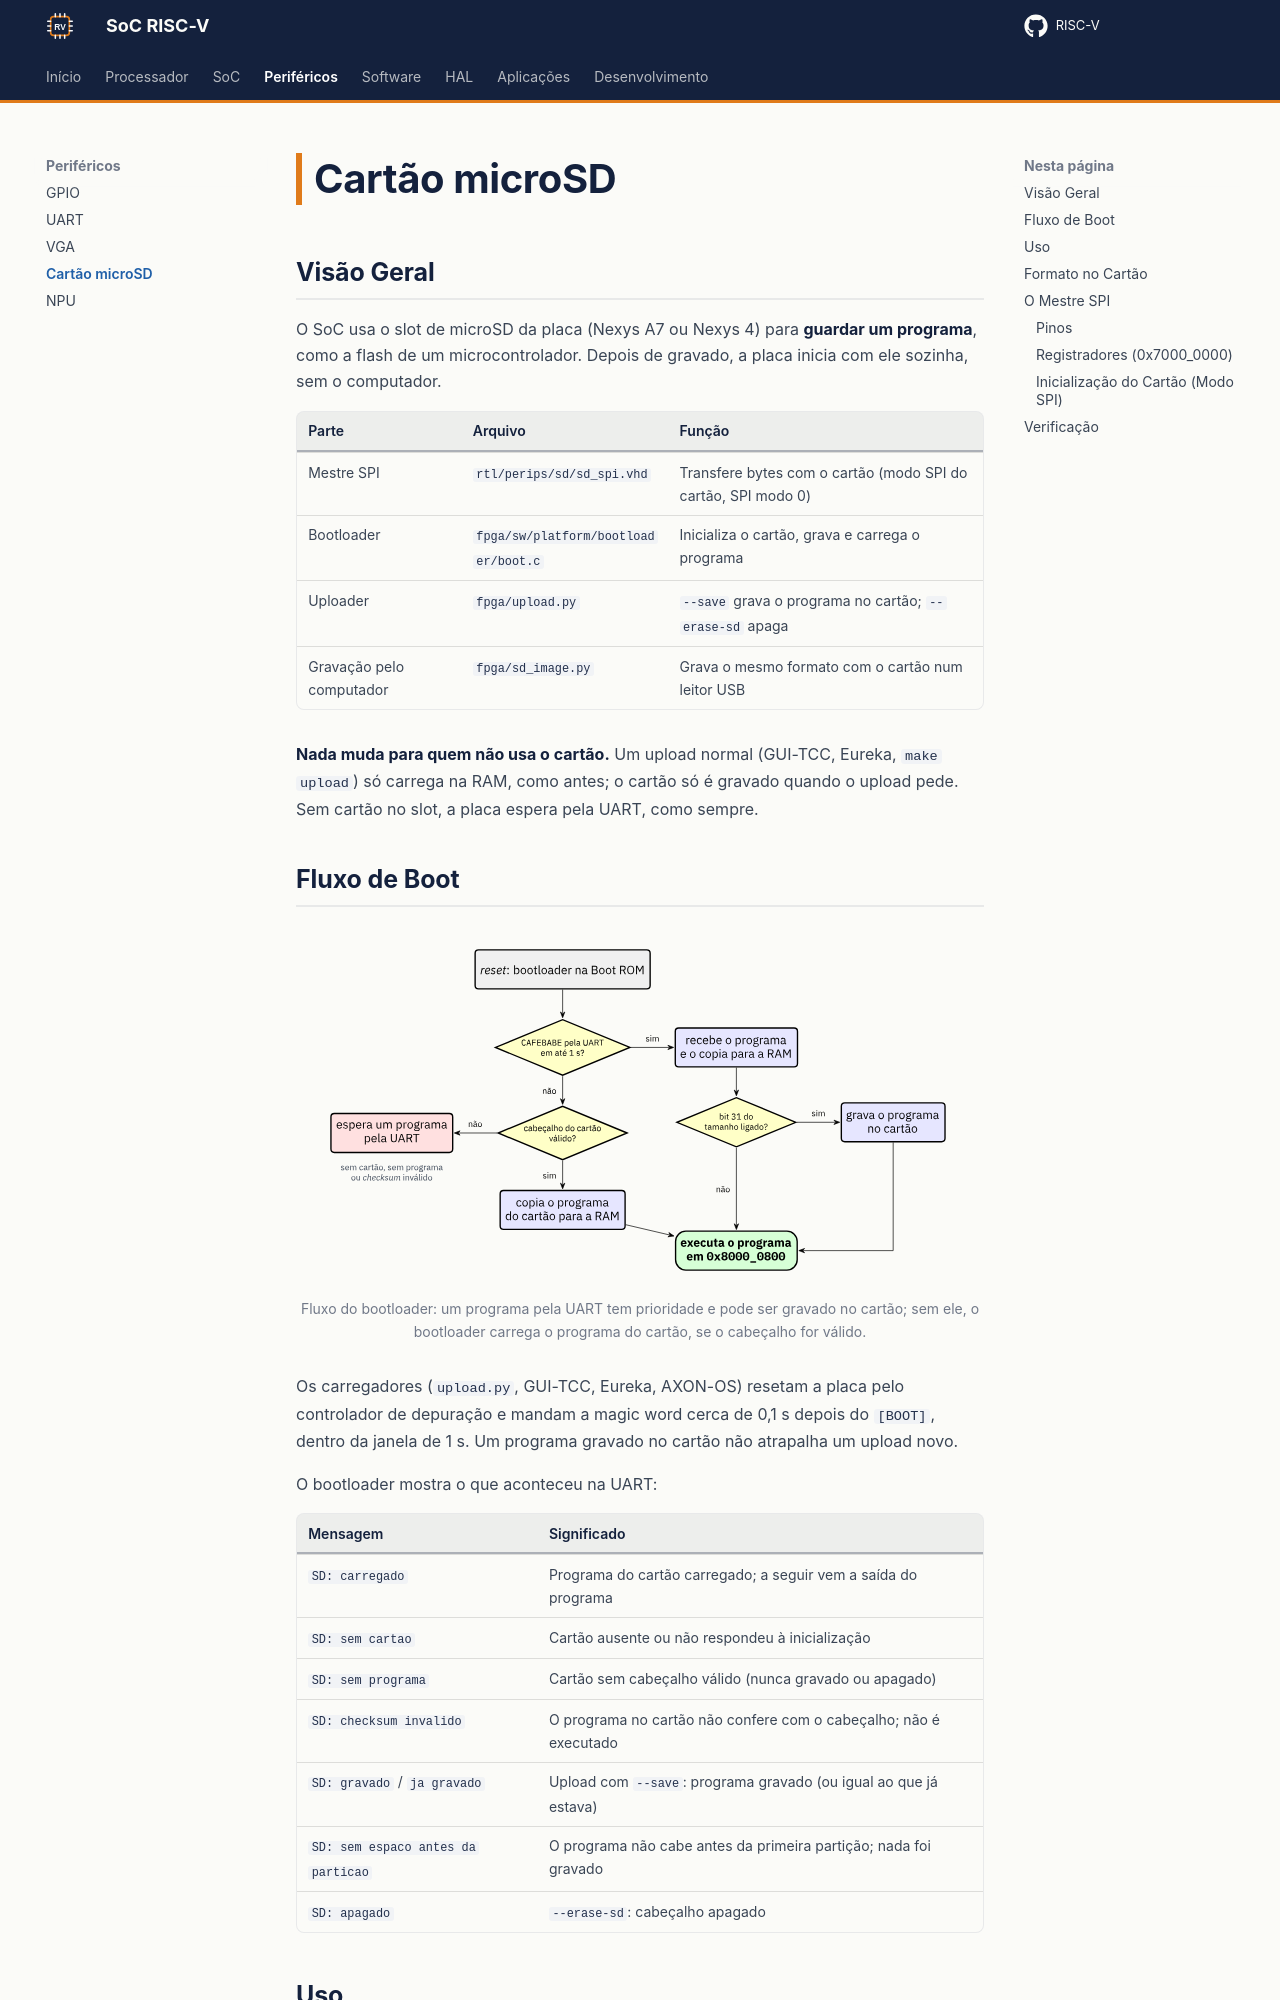

repository: RISC-V-Azedinha/RISC-V · page: perifericos/sd/index.html · generator: mkdocs

# Cartão microSD
## Visão Geral

O SoC usa o slot de microSD da placa (Nexys A7 ou Nexys 4) para **guardar um programa**, como a flash de um microcontrolador. Depois de gravado, a placa inicia com ele sozinha, sem o computador.

| Parte | Arquivo | Função |
| --- | --- | --- |
| Mestre SPI | `rtl/perips/sd/sd_spi.vhd` | Transfere bytes com o cartão (modo SPI do cartão, SPI modo 0) |
| Bootloader | `fpga/sw/platform/bootloader/boot.c` | Inicializa o cartão, grava e carrega o programa |
| Uploader | `fpga/upload.py` | `--save` grava o programa no cartão; `--erase-sd` apaga |
| Gravação pelo computador | `fpga/sd_image.py` | Grava o mesmo formato com o cartão num leitor USB |

**Nada muda para quem não usa o cartão.** Um upload normal (GUI-TCC, Eureka, `make upload`) só carrega na RAM, como antes; o cartão só é gravado quando o upload pede. Sem cartão no slot, a placa espera pela UART, como sempre.

## Fluxo de Boot

<figure class="ax-figura" markdown>
  ![Fluxo de boot com o cartão microSD](../assets/figuras/sd_boot.svg){ width="640" }
  <figcaption>Fluxo do bootloader: um programa pela UART tem prioridade e pode ser gravado no cartão; sem ele, o bootloader carrega o programa do cartão, se o cabeçalho for válido.</figcaption>
</figure>

Os carregadores (`upload.py`, GUI-TCC, Eureka, AXON-OS) resetam a placa pelo controlador de depuração e mandam a magic word cerca de 0,1 s depois do `[BOOT]`, dentro da janela de 1 s. Um programa gravado no cartão não atrapalha um upload novo.

O bootloader mostra o que aconteceu na UART:

| Mensagem | Significado |
| --- | --- |
| `SD: carregado` | Programa do cartão carregado; a seguir vem a saída do programa |
| `SD: sem cartao` | Cartão ausente ou não respondeu à inicialização |
| `SD: sem programa` | Cartão sem cabeçalho válido (nunca gravado ou apagado) |
| `SD: checksum invalido` | O programa no cartão não confere com o cabeçalho; não é executado |
| `SD: gravado` / `ja gravado` | Upload com `--save`: programa gravado (ou igual ao que já estava) |
| `SD: sem espaco antes da particao` | O programa não cabe antes da primeira partição; nada foi gravado |
| `SD: apagado` | `--erase-sd`: cabeçalho apagado |

## Uso

```bash
make upload SW=blink SAVE=1        # envia, grava no cartão e executa
make sd-erase                      # apaga: a placa volta a esperar pela UART no boot

# Pelo computador, com o cartão num leitor (o dispositivo é o cartão inteiro, não a partição)
sudo python3 fpga/sd_image.py /dev/sdX build/fpga/bin/blink.bin
sudo python3 fpga/sd_image.py /dev/sdX --erase
```

Gravar de novo o mesmo programa não reescreve o cartão (`SD: ja gravado`).
